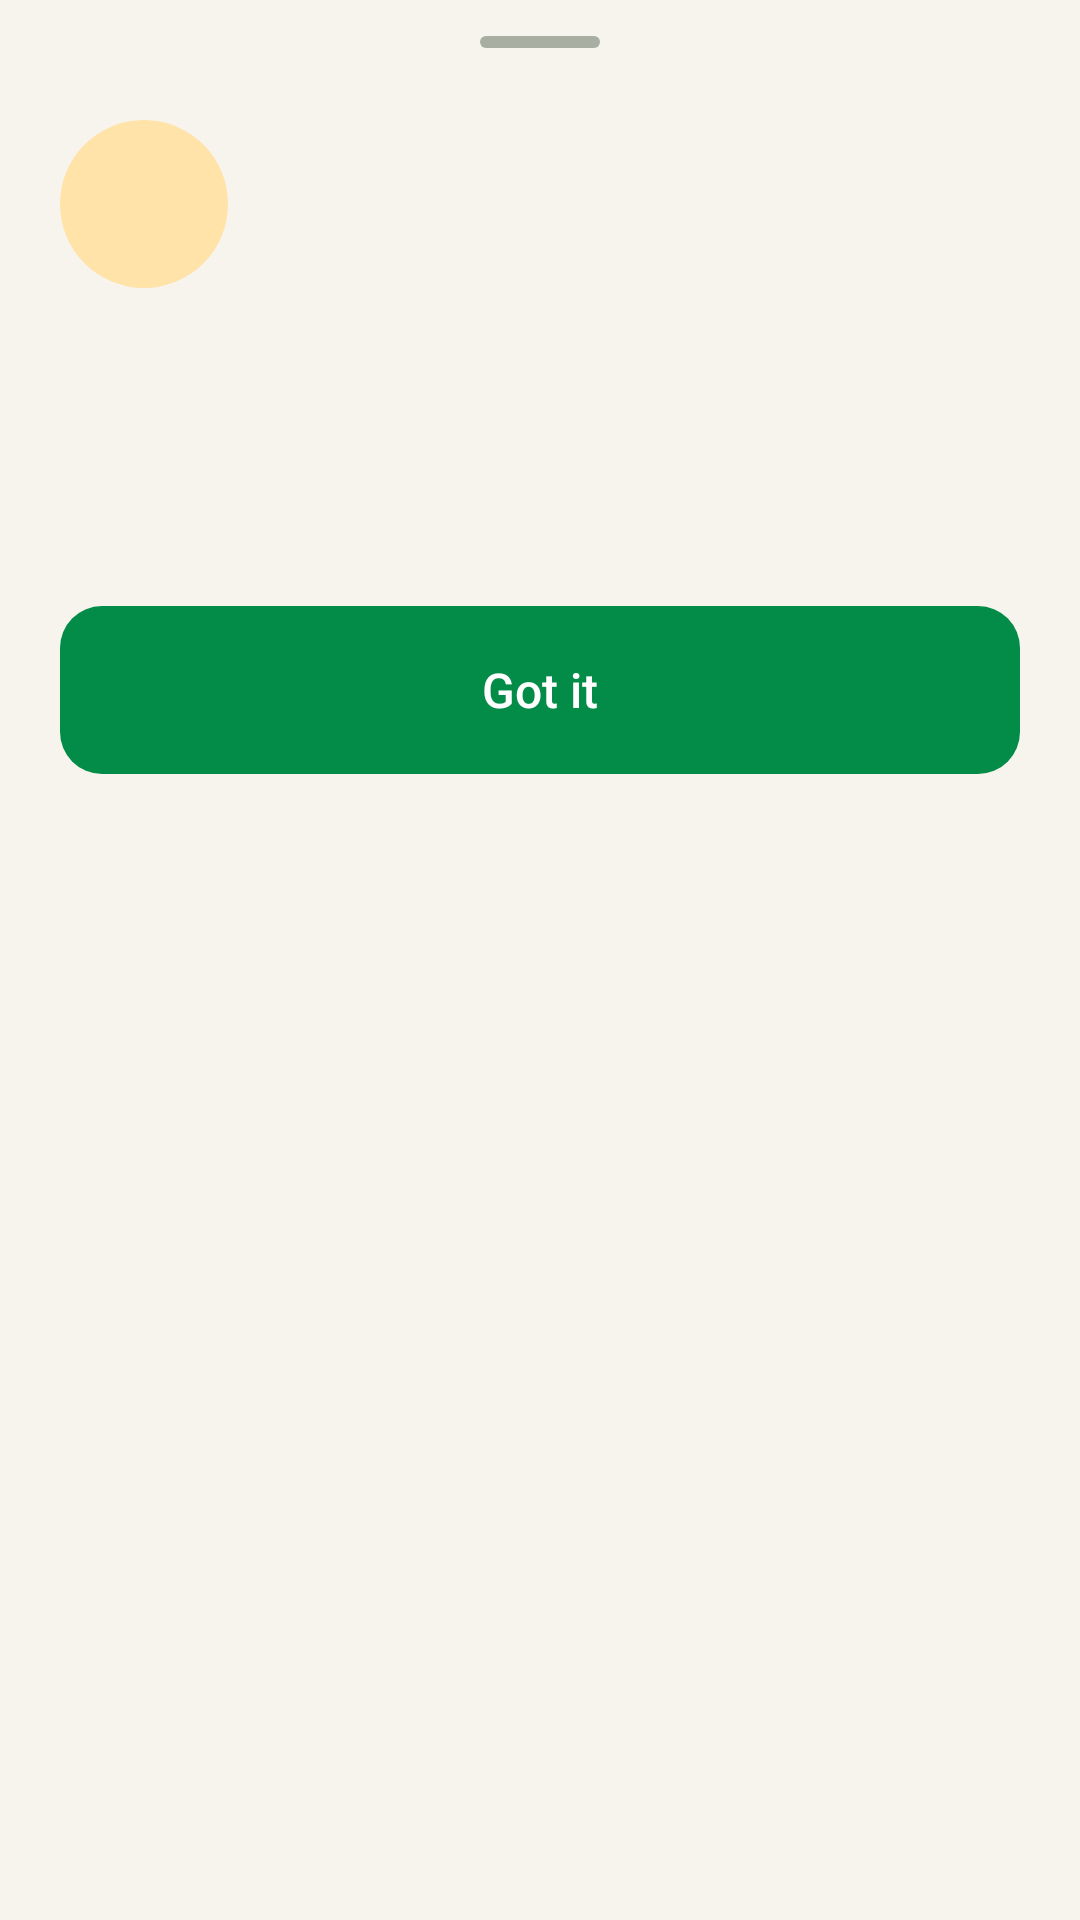

Layout XML and referenced resources for this Android screen:
<!-- AndroidManifest.xml: application theme Theme.Rinda -->
<!-- res/layout/sheet_info.xml -->
<?xml version="1.0" encoding="utf-8"?>
<LinearLayout xmlns:android="http://schemas.android.com/apk/res/android"
    xmlns:app="http://schemas.android.com/apk/res-auto"
    android:layout_width="match_parent"
    android:layout_height="wrap_content"
    android:orientation="vertical"
    android:paddingStart="@dimen/screen_padding"
    android:paddingTop="@dimen/spacing_md"
    android:paddingEnd="@dimen/screen_padding"
    android:paddingBottom="@dimen/spacing_xl">

    <View
        android:layout_width="40dp"
        android:layout_height="4dp"
        android:layout_gravity="center_horizontal"
        android:background="@drawable/bg_sheet_handle" />

    <ImageView
        android:id="@+id/ivIcon"
        style="@style/Widget.Rinda.IconBadge"
        android:layout_width="56dp"
        android:layout_height="56dp"
        android:layout_marginTop="@dimen/spacing_xl"
        android:backgroundTint="@color/rinda_secondary_container"
        android:padding="14dp"
        android:src="@drawable/ic_lightbulb"
        app:tint="@color/rinda_secondary" />

    <TextView
        android:id="@+id/tvTitle"
        android:layout_width="match_parent"
        android:layout_height="wrap_content"
        android:layout_marginTop="@dimen/spacing_base"
        android:accessibilityHeading="true"
        android:textAppearance="@style/TextAppearance.Rinda.Headline" />

    <TextView
        android:id="@+id/tvBody"
        android:layout_width="match_parent"
        android:layout_height="wrap_content"
        android:layout_marginTop="@dimen/spacing_md"
        android:textAppearance="@style/TextAppearance.Rinda.Body" />

    <com.google.android.material.button.MaterialButton
        android:id="@+id/btnGotIt"
        android:layout_width="match_parent"
        android:layout_height="wrap_content"
        android:layout_marginTop="@dimen/spacing_xl"
        android:text="@string/btn_got_it" />
</LinearLayout>
<!-- resources referenced by this layout -->
<resources>
  <color name="rinda_secondary">#8A5A00</color>
  <color name="rinda_secondary_container">#FFE3A8</color>
  <dimen name="screen_padding">20dp</dimen>
  <dimen name="spacing_base">16dp</dimen>
  <dimen name="spacing_md">12dp</dimen>
  <dimen name="spacing_xl">24dp</dimen>
  <string name="btn_got_it">Got it</string>
  <style name="Theme.Rinda" parent="Base.Theme.Rinda" />
  <color name="rinda_outline_strong">#A9AEA2</color>
  <dimen name="radius_full">999dp</dimen>
  <color name="rinda_text_secondary">#4D554A</color>
  <color name="rinda_text_primary">#1B1F1A</color>
  <dimen name="icon_badge">44dp</dimen>
  <color name="rinda_primary_container">#CFEEDB</color>
  <color name="rinda_primary">#038C48</color>
  <color name="white">#FFFFFFFF</color>
  <style name="Platform.Theme.Rinda" parent="Theme.Material3.DayNight.NoActionBar" />
  <color name="rinda_on_primary">#FFFFFF</color>
  <color name="rinda_on_primary_container">#00341A</color>
  <color name="rinda_on_secondary">#FFFFFF</color>
  <color name="rinda_on_secondary_container">#2C1C00</color>
  <color name="rinda_tertiary">#1F669C</color>
  <color name="rinda_on_tertiary">#FFFFFF</color>
  <color name="rinda_tertiary_container">#D3E6F6</color>
  <color name="rinda_on_tertiary_container">#06263F</color>
  <color name="rinda_error">#B3261E</color>
  <color name="rinda_on_error">#FFFFFF</color>
  <color name="rinda_error_container">#FADEDB</color>
  <color name="rinda_on_error_container">#410E0B</color>
  <color name="rinda_bg">#F6F4EC</color>
  <color name="rinda_surface">#FFFFFF</color>
  <color name="rinda_surface_variant">#EEEFE6</color>
  <color name="rinda_surface_container">#F1F0E7</color>
  <color name="rinda_surface_container_high">#FFFFFF</color>
  <color name="rinda_outline">#DCDED3</color>
  <style name="Widget.Rinda.Snackbar" parent="Widget.Material3.Snackbar">
          <item name="shapeAppearance">@style/ShapeAppearance.Rinda.Medium</item>
      </style>
  <style name="ShapeAppearance.Rinda.Small" parent="ShapeAppearance.Material3.SmallComponent">
          <item name="cornerSize">@dimen/radius_sm</item>
      </style>
  <style name="ShapeAppearance.Rinda.Medium" parent="ShapeAppearance.Material3.MediumComponent">
          <item name="cornerSize">@dimen/radius_md</item>
      </style>
  <style name="ShapeAppearance.Rinda.Large" parent="ShapeAppearance.Material3.LargeComponent">
          <item name="cornerSize">@dimen/radius_lg</item>
      </style>
  <style name="ShapeAppearance.Rinda.ExtraLarge" parent="ShapeAppearance.Material3.LargeComponent">
          <item name="cornerSize">@dimen/radius_xl</item>
      </style>
  <dimen name="button_height">56dp</dimen>
  <dimen name="spacing_sm">8dp</dimen>
  <dimen name="icon_md">24dp</dimen>
  <dimen name="min_touch_target">48dp</dimen>
  <dimen name="stroke_thin">1dp</dimen>
  <dimen name="elevation_none">0dp</dimen>
  <dimen name="stroke_selected">2dp</dimen>
  <color name="rinda_text_tertiary">#666E63</color>
  <style name="Widget.Rinda.BottomNav.Indicator" parent="Widget.Material3.BottomNavigationView.ActiveIndicator">
          <item name="android:color">@color/rinda_primary_container</item>
      </style>
  <style name="TextAppearance.Rinda.NavLabel.Active" parent="TextAppearance.Rinda.NavLabel">
          <item name="android:textStyle">bold</item>
      </style>
  <dimen name="elevation_high">6dp</dimen>
  <style name="ShapeAppearance.Rinda.Full" parent="ShapeAppearance.Material3.SmallComponent">
          <item name="cornerSize">50%</item>
      </style>
  <style name="Rinda.DialogTitle" parent="MaterialAlertDialog.Material3.Title.Text">
          <item name="android:textAppearance">@style/TextAppearance.Rinda.Title</item>
      </style>
  <dimen name="radius_sm">8dp</dimen>
  <dimen name="radius_md">14dp</dimen>
  <dimen name="radius_lg">20dp</dimen>
  <dimen name="radius_xl">28dp</dimen>
</resources>
